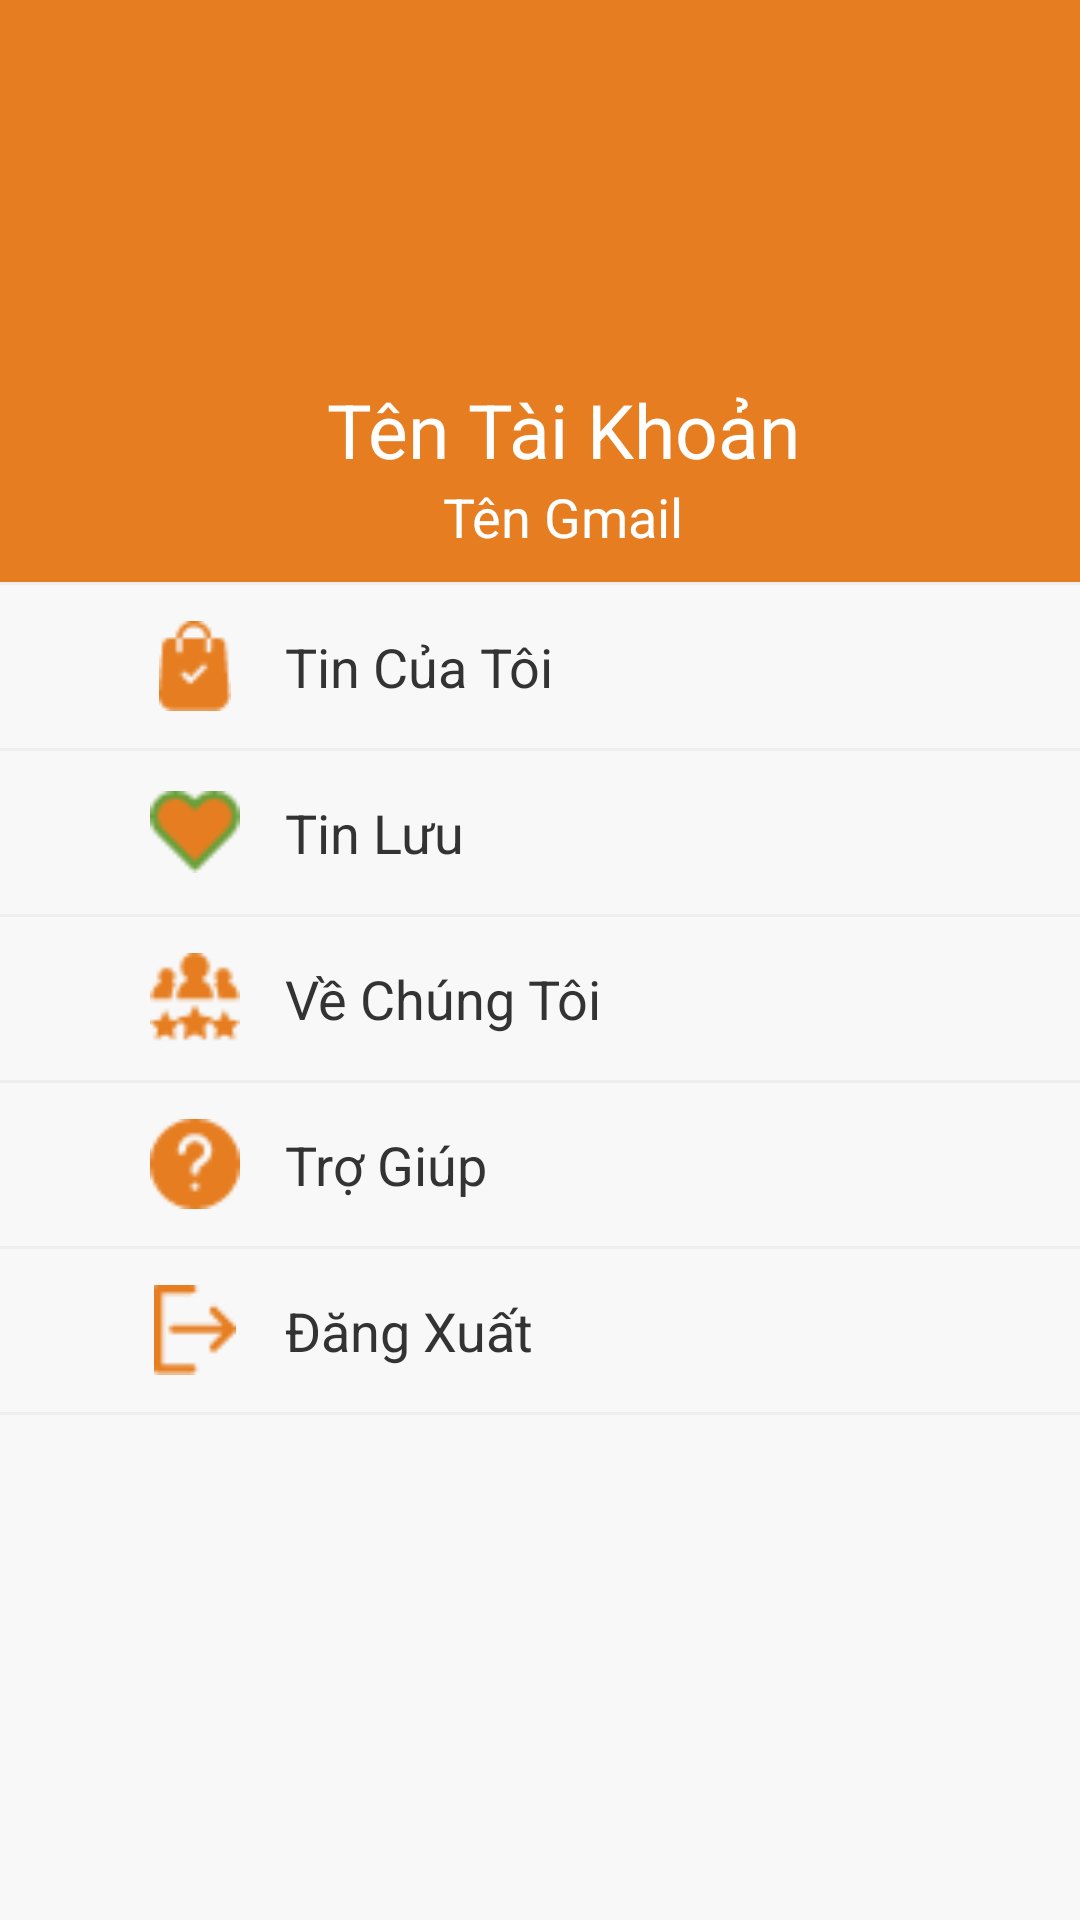

Produce the Android XML layout that renders to this screen, including the resource entries it uses.
<!-- AndroidManifest.xml: application theme Theme.BEE_MARKET -->
<!-- res/layout/fragment_tai_khoan.xml -->
<?xml version="1.0" encoding="utf-8"?>
<androidx.constraintlayout.widget.ConstraintLayout xmlns:android="http://schemas.android.com/apk/res/android"
    xmlns:app="http://schemas.android.com/apk/res-auto"
    xmlns:tools="http://schemas.android.com/tools"
    android:layout_width="match_parent"
    android:layout_height="match_parent"
    android:background="#F8F8F8"
    android:orientation="vertical"
    >

    <LinearLayout
        android:layout_width="match_parent"
        android:layout_height="match_parent"
        android:background="#F8F8F8"
        android:orientation="vertical">

        <androidx.appcompat.widget.Toolbar
            android:id="@+id/toolbarProfile"
            android:layout_width="match_parent"
            android:layout_height="194dp"
            android:background="#E67E21"

            >

            <LinearLayout
                android:layout_width="match_parent"
                android:layout_height="wrap_content"
                android:gravity="center"
                android:background="#E67E21"

                android:orientation="vertical">

                <ImageView
                    android:id="@+id/imageView5"
                    android:layout_width="384dp"
                    android:layout_height="117dp"
                    android:src="@drawable/ico"
                     />

                <TextView
                    android:id="@+id/tvTen"

                    android:layout_width="wrap_content"
                    android:layout_height="wrap_content"
                    android:layout_gravity="center"
                    android:text="Tên Tài Khoản"
                    android:textColor="@color/white"
                    android:textSize="25dp" />

                <TextView
                    android:id="@+id/tvGmail"

                    android:layout_width="wrap_content"
                    android:layout_height="wrap_content"
                    android:layout_gravity="center"
                    android:text="Tên Gmail"
                    android:textColor="@color/white"
                    android:textSize="18dp" />

            </LinearLayout>
        </androidx.appcompat.widget.Toolbar>

        <View
            android:layout_width="match_parent"
            android:layout_height="1dp"
            android:background="#EEEEEE" />


        <LinearLayout
            android:id="@+id/lnTintoi"
            android:layout_width="match_parent"
            android:layout_height="wrap_content"
            android:orientation="horizontal">

            <ImageView
                android:layout_width="30dp"
                android:layout_height="30dp"

                android:layout_gravity="center"
                android:layout_marginLeft="50dp"
                android:src="@drawable/shopping" />

            <TextView
                android:id="@+id/tvTincuatoi"
                android:layout_width="wrap_content"
                android:layout_height="wrap_content"
                android:layout_margin="15dp"
                android:text="Tin Của Tôi "
                android:textColor="#333333"
                android:textSize="18dp" />

        </LinearLayout>

        <View
            android:layout_width="match_parent"
            android:layout_height="1dp"
            android:background="#EEEEEE" />

        <LinearLayout
            android:id="@+id/lntTenluu"
            android:layout_width="match_parent"
            android:layout_height="wrap_content"
            android:orientation="horizontal">

            <ImageView
                android:layout_width="30dp"
                android:layout_height="30dp"
                android:layout_gravity="center"
                android:layout_marginLeft="50dp"
                android:src="@drawable/tim" />

            <TextView
                android:id="@+id/tvTinluu"
                android:layout_width="wrap_content"
                android:layout_height="wrap_content"
                android:layout_margin="15dp"
                android:text="Tin Lưu"
                android:textColor="#333333"
                android:textSize="18dp" />

        </LinearLayout>

        <View
            android:layout_width="match_parent"
            android:layout_height="1dp"
            android:background="#EEEEEE" />

        <LinearLayout
            android:id="@+id/lnChungtoi"
            android:layout_width="match_parent"
            android:layout_height="wrap_content"
            android:orientation="horizontal">

            <ImageView
                android:layout_width="30dp"
                android:layout_height="30dp"
                android:layout_gravity="center"
                android:layout_marginLeft="50dp"
                android:src="@drawable/vct" />

            <TextView
                android:id="@+id/tvChungtoi"
                android:layout_width="wrap_content"
                android:layout_height="wrap_content"
                android:layout_margin="15dp"
                android:text="Về Chúng Tôi"
                android:textColor="#333333"
                android:textSize="18dp" />

        </LinearLayout>

        <View
            android:layout_width="match_parent"
            android:layout_height="1dp"
            android:background="#EEEEEE" />


        <LinearLayout
            android:id="@+id/lnTrogiup"
            android:layout_width="match_parent"
            android:layout_height="wrap_content"
            android:orientation="horizontal">

            <ImageView
                android:layout_width="30dp"
                android:layout_height="30dp"
                android:layout_gravity="center"
                android:layout_marginLeft="50dp"
                android:src="@drawable/question" />

            <TextView
                android:id="@+id/tvTrogiup"
                android:layout_width="wrap_content"
                android:layout_height="wrap_content"
                android:layout_margin="15dp"
                android:text="Trợ Giúp"
                android:textColor="#333333"
                android:textSize="18dp" />

        </LinearLayout>

        <View
            android:layout_width="match_parent"
            android:layout_height="1dp"
            android:background="#EEEEEE" />

        <LinearLayout
            android:id="@+id/lnDangXuat"
            android:layout_width="match_parent"
            android:layout_height="wrap_content"
            android:orientation="horizontal">

            <ImageView
                android:layout_width="30dp"
                android:layout_height="30dp"
                android:layout_gravity="center"
                android:layout_marginLeft="50dp"
                android:src="@drawable/logout" />

            <TextView
                android:id="@+id/tvDangXuat"
                android:layout_width="wrap_content"
                android:layout_height="wrap_content"
                android:layout_margin="15dp"
                android:text="Đăng Xuất"
                android:textColor="#333333"
                android:textSize="18dp" />

        </LinearLayout>

        <View
            android:layout_width="match_parent"
            android:layout_height="1dp"
            android:background="#EEEEEE" />


    </LinearLayout>


</androidx.constraintlayout.widget.ConstraintLayout>
<!-- resources referenced by this layout -->
<resources>
  <color name="white">#FFFFFFFF</color>
  <!-- drawable logout: png bitmap (drawable, 398 bytes) -->
  <!-- drawable question: png bitmap (drawable, 707 bytes) -->
  <!-- drawable shopping: png bitmap (drawable, 595 bytes) -->
  <!-- drawable tim: png bitmap (drawable, 547 bytes) -->
  <!-- drawable vct: png bitmap (drawable, 764 bytes) -->
  <style name="Theme.BEE_MARKET" parent="Theme.MaterialComponents.DayNight.DarkActionBar">
          
          <item name="colorPrimary">@color/purple_500</item>
          <item name="colorPrimaryVariant">@color/purple_700</item>
          <item name="colorOnPrimary">@color/white</item>
          
          <item name="colorSecondary">@color/teal_200</item>
          <item name="colorSecondaryVariant">@color/teal_700</item>
          <item name="colorOnSecondary">@color/black</item>
          
          <item name="android:statusBarColor" tools:targetApi="l">?attr/colorPrimaryVariant</item>
          
      </style>
  <color name="purple_500">#ECA05B</color>
  <color name="purple_700">#FF3700B3</color>
  <color name="teal_200">#FF03DAC5</color>
  <color name="teal_700">#FF018786</color>
  <color name="black">#FF000000</color>
</resources>
